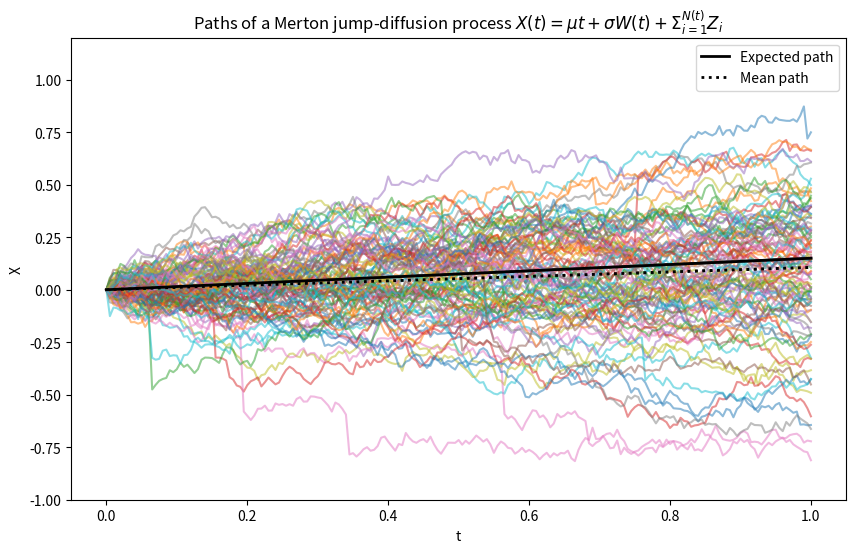
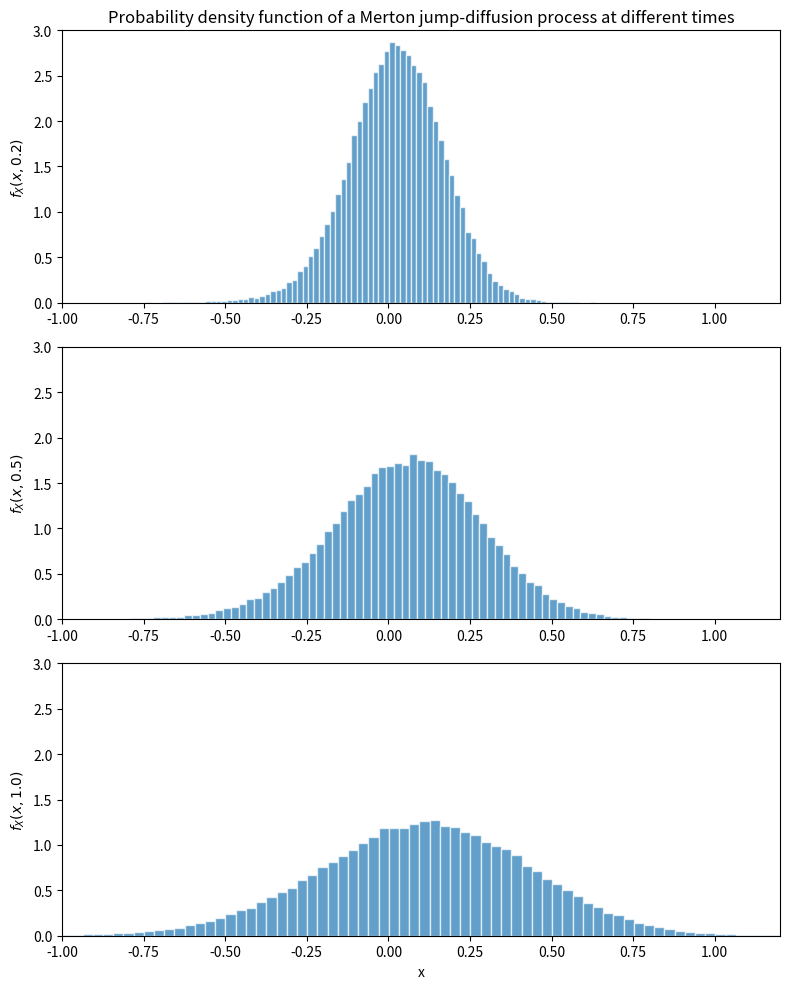

Here is the Python script that generated these plots, in order:
import numpy as np
import matplotlib.pyplot as plt

# --- 1. Define Parameters and Time Grid ---
npaths = 100000        # Number of paths
T = 1.0               # Time horizon
nsteps = 200          # Number of time steps
dt = T / nsteps       # Time step
t = np.linspace(0, T, nsteps + 1) # Observation times

# Model parameters
muS = 0.2             # Expected return (Drift of the Geometric Brownian Motion)
sigma = 0.3           # Volatility of diffusion
muJ = -0.1            # Mean of the jump size
sigmaJ = 0.15         # Volatility of the jump size
lam = 0.5             # Lambda: Jump intensity (jumps per year)
S0 = 1.0              # Initial stock price

# --- 2. Monte Carlo Simulation ---

# A. Compute increments of the ABM (Arithmetic Brownian Motion)
# dW = (drift - 0.5*sigma^2)*dt + sigma * sqrt(dt) * Z
drift_term = (muS - 0.5 * sigma**2) * dt
diffusion_term = sigma * np.sqrt(dt) * np.random.randn(nsteps, npaths)
dW = drift_term + diffusion_term

# B. Compute increments of the NCPP (Normal Compound Poisson Process)
# Poisson number of jumps in each step
dN = np.random.poisson(lam * dt, size=(nsteps, npaths))

# Jump sizes: For each step, sum of normal variables = Normal(N*mu, sqrt(N)*sigma)
# Note: we multiply sigmaJ by sqrt(dN) because the variance of sum of N variables is N*sigma^2
dJ = muJ * dN + sigmaJ * np.sqrt(dN) * np.random.randn(nsteps, npaths)

# C. Sum increments
dX = dW + dJ

# D. Accumulate increments to get process X
# We prepend a row of zeros (starting value X0 = 0 for log returns)
X = np.vstack([np.zeros((1, npaths)), np.cumsum(dX, axis=0)])

# Optional: Convert to Stock Price (commented out as in original)
# S = S0 * np.exp(X)

# --- 3. Plotting: Paths ---
plt.figure(figsize=(10, 6))

# Theoretical Expected Path
# The MATLAB code uses (muS + lambda*muJ)*t as expectation for the plot
expected_path = (muS + lam * muJ) * t

# Plot
plt.plot(t, expected_path, 'k', linewidth=2, label='Expected path')
plt.plot(t, np.mean(X, axis=1), ':k', linewidth=2, label='Mean path')
# Plot a subset of paths (every 1000th path) to avoid clutter
plt.plot(t, X[:, ::1000], alpha=0.5)
# Re-plot expected/mean on top for visibility
plt.plot(t, expected_path, 'k', linewidth=2)
plt.plot(t, np.mean(X, axis=1), ':k', linewidth=2)

plt.legend(['Expected path', 'Mean path'])
plt.xlabel('t')
plt.ylabel('X')
plt.ylim([-1, 1.2])
plt.title(r'Paths of a Merton jump-diffusion process $X(t) = \mu t + \sigma W(t) + \Sigma_{i=1}^{N(t)} Z_i$')
plt.show()

# --- 4. Plotting: Probability Density Functions ---
plt.figure(figsize=(8, 10))

# Time steps to plot: 40 (0.2s), 100 (0.5s), 200 (1.0s)
# Note: Python uses 0-based indexing, but since we prepended a zero row,
# index 40 corresponds to the 40th step (time 0.2) just like in the MATLAB logic where X(1,:) is time 0.
time_indices = [40, 100, 200]
time_labels = [0.2, 0.5, 1.0]

for i, (idx, time_val) in enumerate(zip(time_indices, time_labels)):
    plt.subplot(3, 1, i+1)

    # Extract data slice
    data_slice = X[idx, :]

    # Create histogram
    # density=True normalizes it to form a PDF
    count, bins, ignored = plt.hist(data_slice, bins=100, density=True, alpha=0.7, color='C0', edgecolor='white')

    plt.xlim([-1, 1.2])
    plt.ylim([0, 3])
    plt.ylabel(f'$f_X(x, {time_val})$')

    if i == 0:
        plt.title('Probability density function of a Merton jump-diffusion process at different times')
    if i == 2:
        plt.xlabel('x')

plt.tight_layout()
plt.show()

